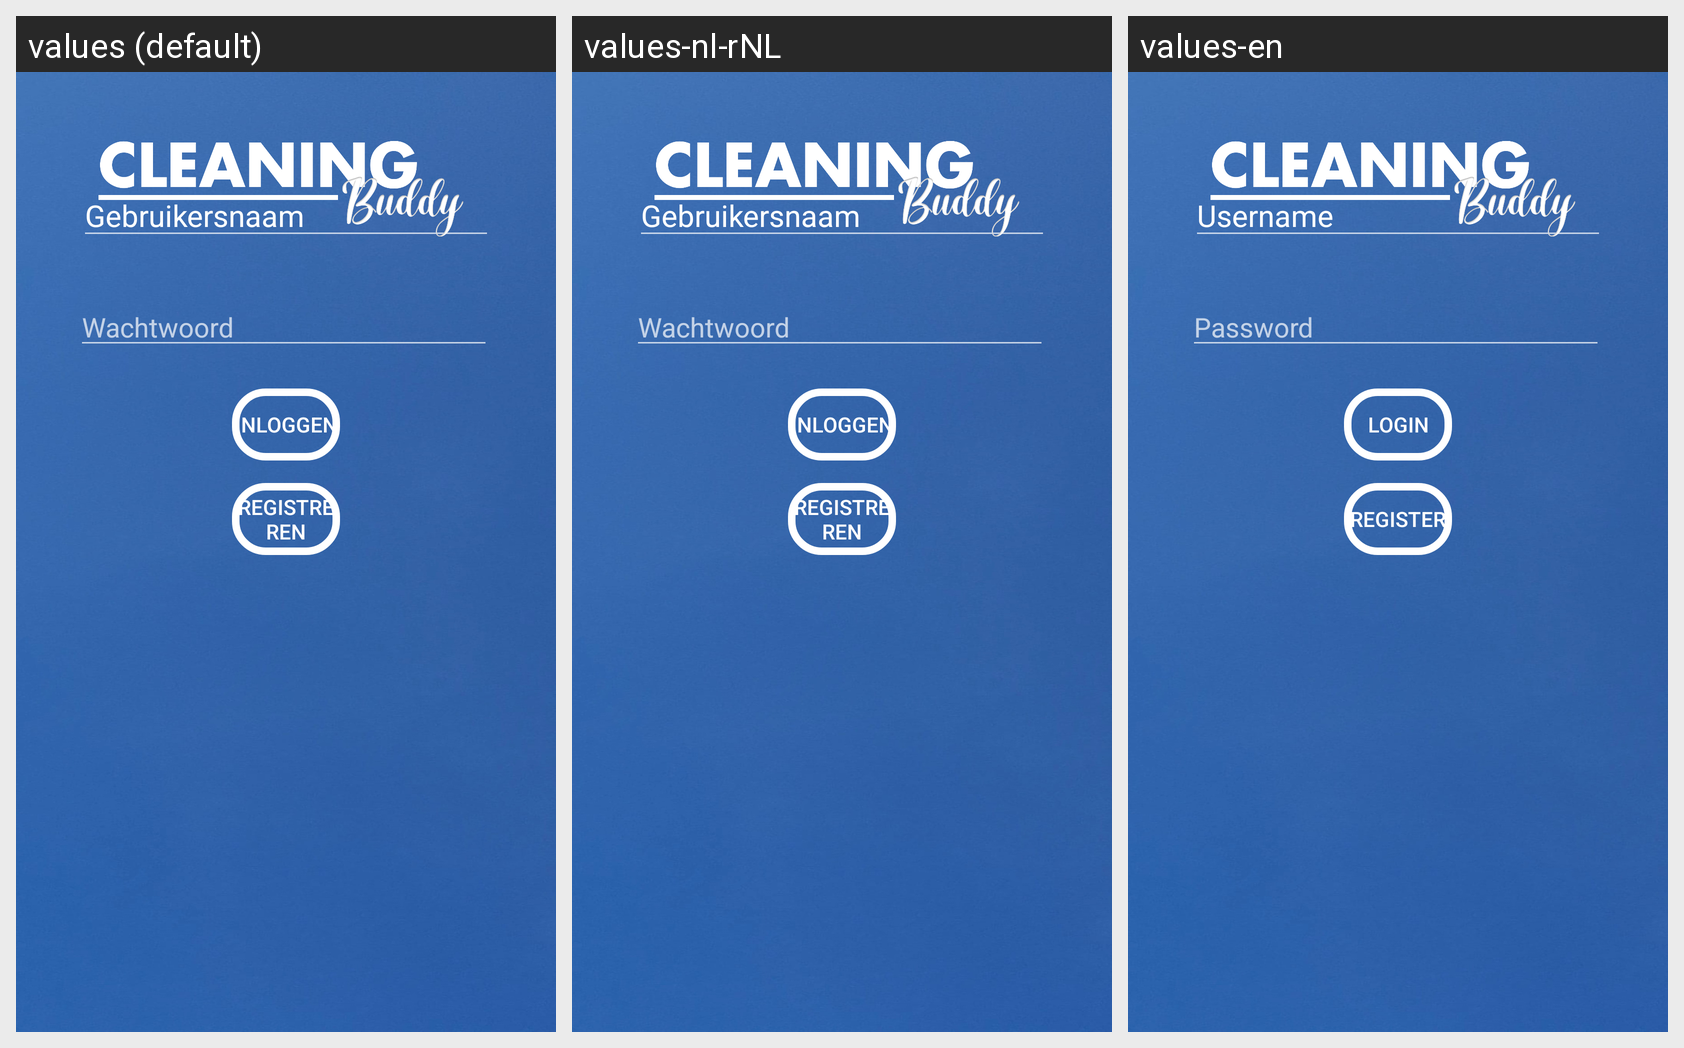

The same Android screen rendered under several of its app's locales, left to right. List the strings drawn on it with the default value and each locale's translation.
Android screen res/layout/activity_login.xml rendered under 3 locales, left to right: values (default), values-nl-rNL, values-en. Device: Nexus 5 (rendered at 1080×1920; each locale shown at half size, 540×960, under a caption strip naming it); theme Base.Theme.CleaningBuddyGroep2.
Strings drawn on this screen, with the default value and each locale's value (text and hints the layout hard-codes appear in the picture but are not listed):

login_wachtwoord
  values: Wachtwoord
  values-nl-rNL: Wachtwoord
  values-en: Password

login_registreren
  values: Registreren
  values-nl-rNL: Registreren
  values-en: Register

login_login
  values: Inloggen
  values-nl-rNL: Inloggen
  values-en: Login

login_gebruikersnaam
  values: Gebruikersnaam
  values-nl-rNL: Gebruikersnaam
  values-en: Username
